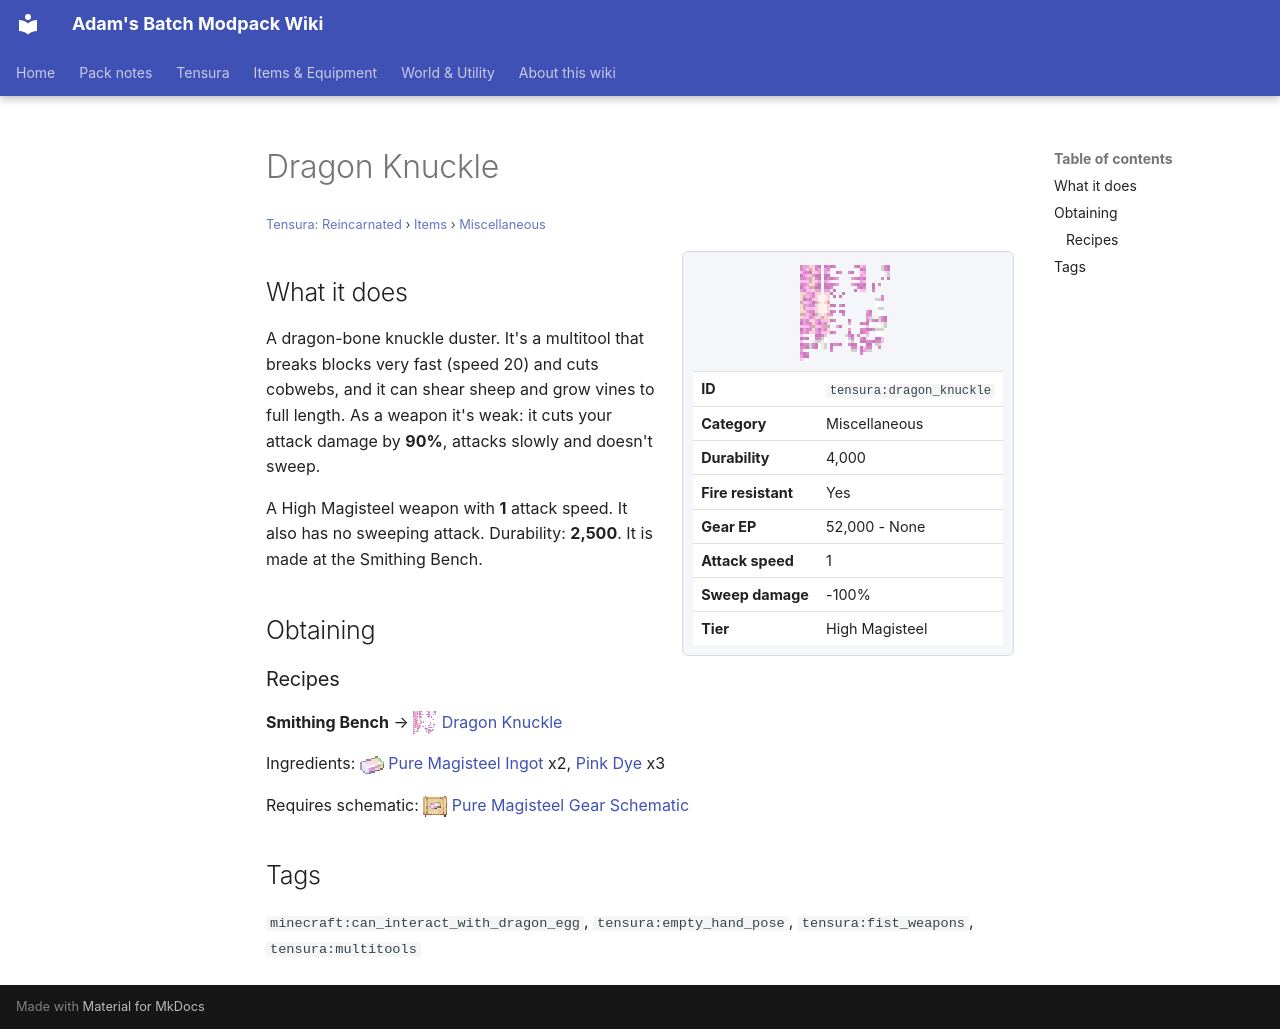

repository: Proteus-Nell/Adams-Batch-MC-Modpack-Wiki · page: tensura-reincarnated/items/miscellaneous/dragon-knuckle/index.html · generator: mkdocs

# Dragon Knuckle

<small>[Tensura: Reincarnated](../../index.md) &rsaquo; [Items](../index.md) &rsaquo; [Miscellaneous](index.md)</small>

<div class="infobox" markdown>

![Dragon Knuckle](../../../assets/icons/tensura/item/dragon_knuckle.png)

| | |
|---|---|
| **ID** | `tensura:dragon_knuckle` |
| **Category** | Miscellaneous |
| **Durability** | 4,000 |
| **Fire resistant** | Yes |
| **Gear EP** | 52,000 - None |
| **Attack speed** | 1 |
| **Sweep damage** | -100% |
| **Tier** | High Magisteel |

</div>

## What it does

A dragon-bone knuckle duster. It's a multitool that breaks blocks very fast (speed 20) and cuts cobwebs, and it can shear sheep and grow vines to full length. As a weapon it's weak: it cuts your attack damage by **90%**, attacks slowly and doesn't sweep.

A High Magisteel weapon with **1** attack speed. It also has no sweeping attack. Durability: **2,500**. It is made at the Smithing Bench.

## Obtaining

### Recipes

**Smithing Bench** &rarr; ![](../../../assets/icons/tensura/item/dragon_knuckle.png) [Dragon Knuckle](dragon-knuckle.md)

Ingredients: ![](../../../assets/icons/tensura/item/pure_magisteel_ingot.png) [Pure Magisteel Ingot](../materials/pure-magisteel-ingot.md) x2,  [Pink Dye](https://minecraft.wiki/w/Pink_Dye) x3

Requires schematic: ![](../../../assets/icons/tensura/item/pure_magisteel_gear_schematic.png) [Pure Magisteel Gear Schematic](../schematics/pure-magisteel-gear-schematic.md)

## Tags

`minecraft:can_interact_with_dragon_egg`, `tensura:empty_hand_pose`, `tensura:fist_weapons`, `tensura:multitools`
